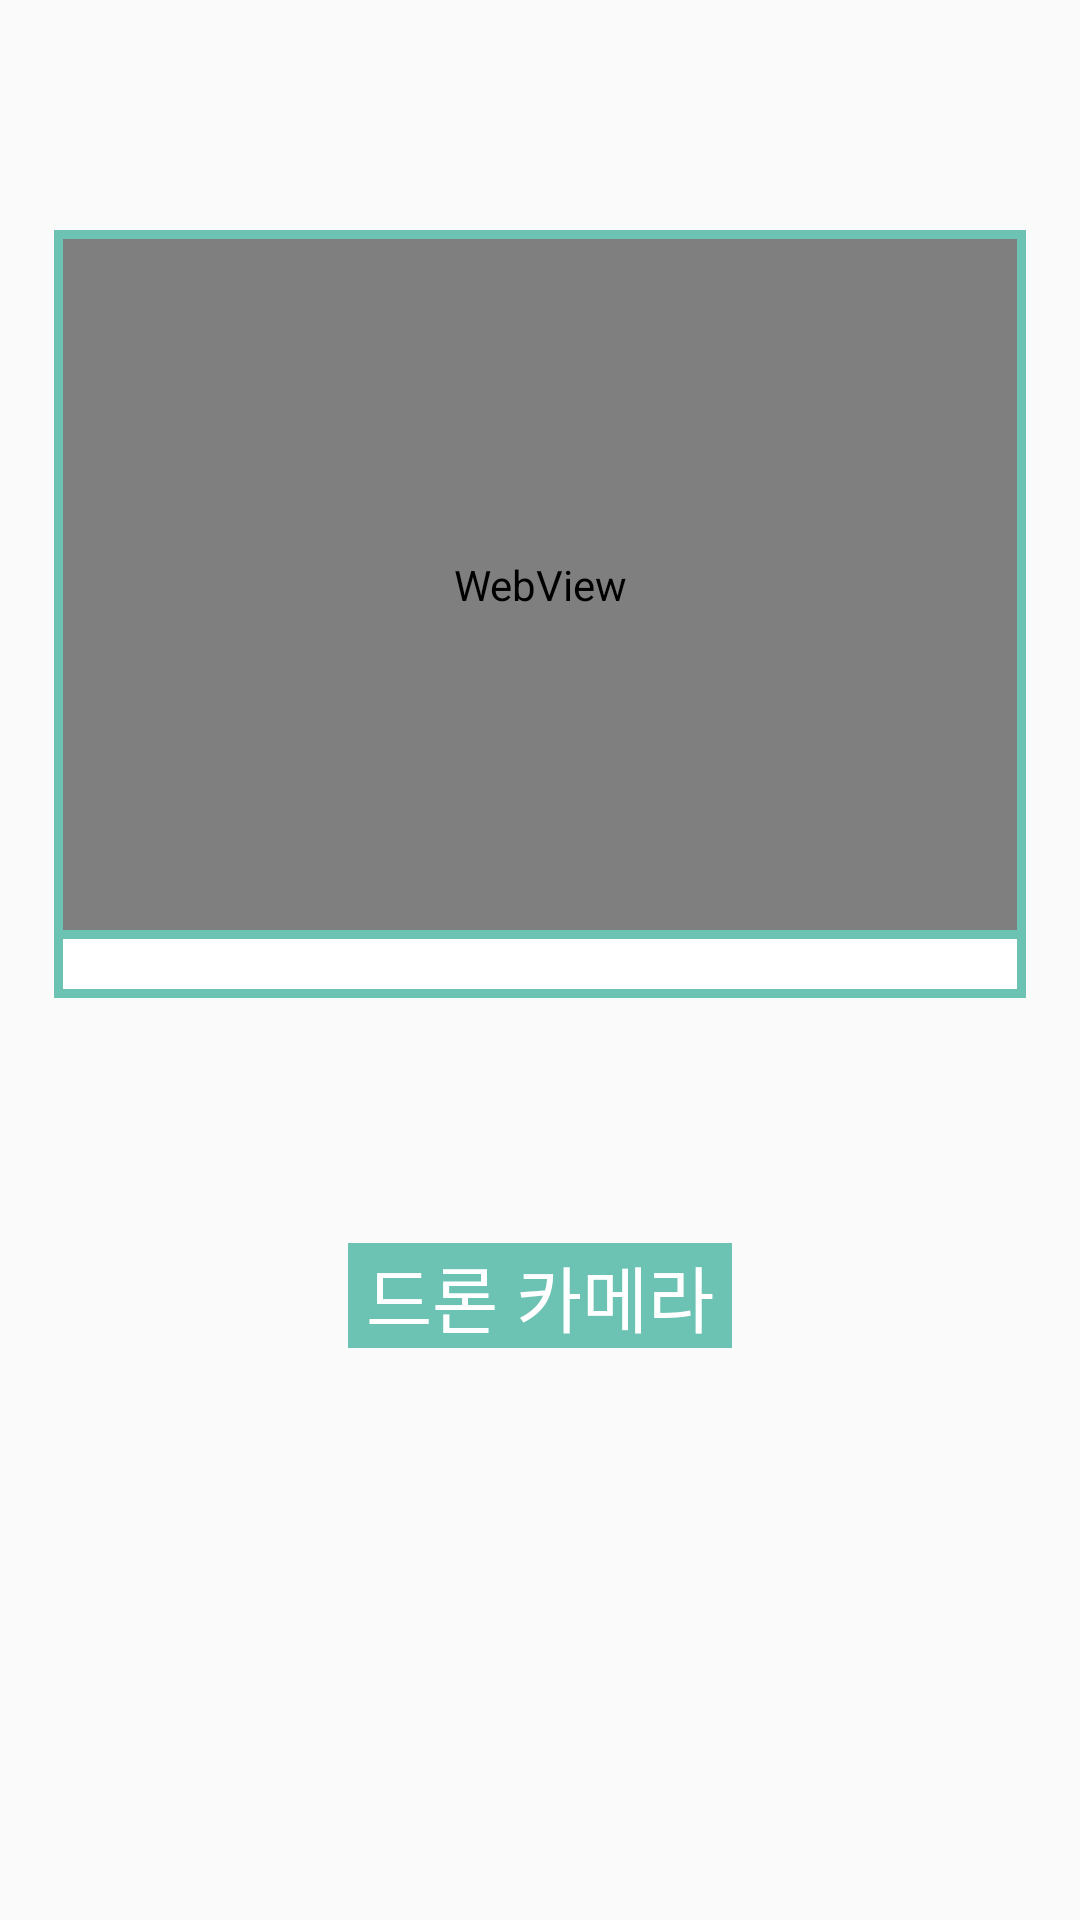

Produce the Android XML layout that renders to this screen, including the resource entries it uses.
<!-- AndroidManifest.xml: application theme Theme.MyApplication -->
<!-- res/layout/streaming_activity.xml -->
<?xml version="1.0" encoding="utf-8"?>
<androidx.constraintlayout.widget.ConstraintLayout xmlns:android="http://schemas.android.com/apk/res/android"
    android:layout_width="match_parent"
    android:layout_height="match_parent"
    xmlns:app="http://schemas.android.com/apk/res-auto">

    <androidx.constraintlayout.widget.ConstraintLayout
        android:id="@+id/layout_streaming"
        android:layout_width="0dp"
        android:layout_height="0dp"
        app:layout_constraintLeft_toLeftOf="parent"
        app:layout_constraintRight_toRightOf="parent"
        app:layout_constraintTop_toTopOf="parent"
        app:layout_constraintBottom_toBottomOf="parent"
        app:layout_constraintWidth_percent="0.9"
        app:layout_constraintHeight_percent="0.4"
        app:layout_constraintVertical_bias="0.2"
        android:background="@drawable/streaming_layout_stroke">

        <WebView
            android:id="@+id/web_view_streaming"
            android:layout_width="match_parent"
            android:layout_height="0dp"
            app:layout_constraintTop_toTopOf="parent"
            app:layout_constraintLeft_toLeftOf="parent"
            app:layout_constraintRight_toRightOf="parent"
            app:layout_constraintBottom_toBottomOf="parent"
            android:layout_margin="3dp"
            app:layout_constraintHeight_percent="0.9"
            app:layout_constraintVertical_bias="0"/>

        <View
            android:layout_width="match_parent"
            android:layout_height="3dp"
            android:background="@color/mainColor"
            app:layout_constraintTop_toBottomOf="@id/web_view_streaming"
            app:layout_constraintBottom_toBottomOf="parent"
            app:layout_constraintVertical_bias="0"/>


        <androidx.constraintlayout.widget.ConstraintLayout
            android:layout_width="match_parent"
            android:layout_height="0dp"
            app:layout_constraintTop_toBottomOf="@id/web_view_streaming"
            app:layout_constraintBottom_toBottomOf="parent"
            app:layout_constraintHeight_percent="0.1"
            app:layout_constraintVertical_bias="0">

            <ImageView
                android:id="@+id/iv_full_screen"
                android:layout_width="wrap_content"
                android:layout_height="0dp"
                android:src="@drawable/full_screen"
                android:adjustViewBounds="true"
                app:layout_constraintLeft_toLeftOf="parent"
                app:layout_constraintRight_toRightOf="parent"
                app:layout_constraintTop_toTopOf="parent"
                app:layout_constraintBottom_toBottomOf="parent"
                app:layout_constraintHeight_percent="0.7"
                app:layout_constraintHorizontal_bias="0.95"/>

        </androidx.constraintlayout.widget.ConstraintLayout>

    </androidx.constraintlayout.widget.ConstraintLayout>

    <TextView
        android:layout_width="wrap_content"
        android:layout_height="wrap_content"
        android:background="@color/mainColor"
        android:text=" 드론 카메라 "
        android:textSize="24dp"
        android:textColor="@color/white"
        android:fontFamily="@font/font_mainfont"
        app:layout_constraintLeft_toLeftOf="parent"
        app:layout_constraintRight_toRightOf="parent"
        app:layout_constraintTop_toBottomOf="@+id/layout_streaming"
        app:layout_constraintBottom_toBottomOf="parent"
        app:layout_constraintVertical_bias="0.3"/>

</androidx.constraintlayout.widget.ConstraintLayout>
<!-- resources referenced by this layout -->
<resources>
  <color name="mainColor">#6DC3B3</color>
  <color name="white">#FFFFFFFF</color>
  <!-- drawable streaming_layout_stroke (drawable) -->
  <?xml version="1.0" encoding="utf-8"?>
  <selector xmlns:android="http://schemas.android.com/apk/res/android" >
      <item>
          <shape>
              
              <solid android:color="@color/white" />
              
              <stroke
                  android:width="3dp"
                  android:color="@color/mainColor" />
          </shape>
      </item>
  </selector>
  <style name="Theme.MyApplication" parent="Theme.AppCompat.Light.NoActionBar">
          
          <item name="colorPrimary">@color/purple_500</item>
          <item name="colorPrimaryVariant">@color/purple_700</item>
          <item name="colorOnPrimary">@color/white</item>
          
          <item name="colorSecondary">@color/teal_200</item>
          <item name="colorSecondaryVariant">@color/teal_700</item>
          <item name="colorOnSecondary">@color/black</item>
          
          <item name="android:statusBarColor" tools:targetApi="l">?attr/colorPrimaryVariant</item>
          
  
          <item name="android:windowFullscreen">true</item>
          <item name="windowNoTitle">true</item>
      </style>
  <color name="purple_500">#FF6200EE</color>
  <color name="purple_700">#FF3700B3</color>
  <color name="teal_200">#FF03DAC5</color>
  <color name="teal_700">#FF018786</color>
  <color name="black">#FF000000</color>
</resources>
